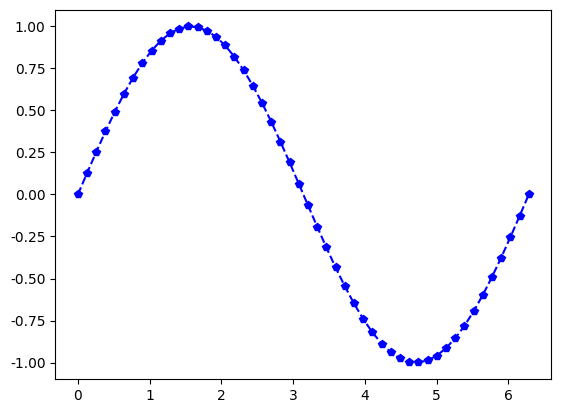

Reproduce this figure in Python.
#绘制一条蓝色的正弦虚线
import numpy as np
import matplotlib.pyplot as plt
plt.rcParams['font.sans-serif'] = ['SimHei']#用来正常显示中文标签
plt.rcParams['axes.unicode_minus'] = False#用来显示负号


x = np.linspace(0,2*np.pi,50)
y = np.sin(x)
plt.plot(x,y,'bp--')
plt.show()
